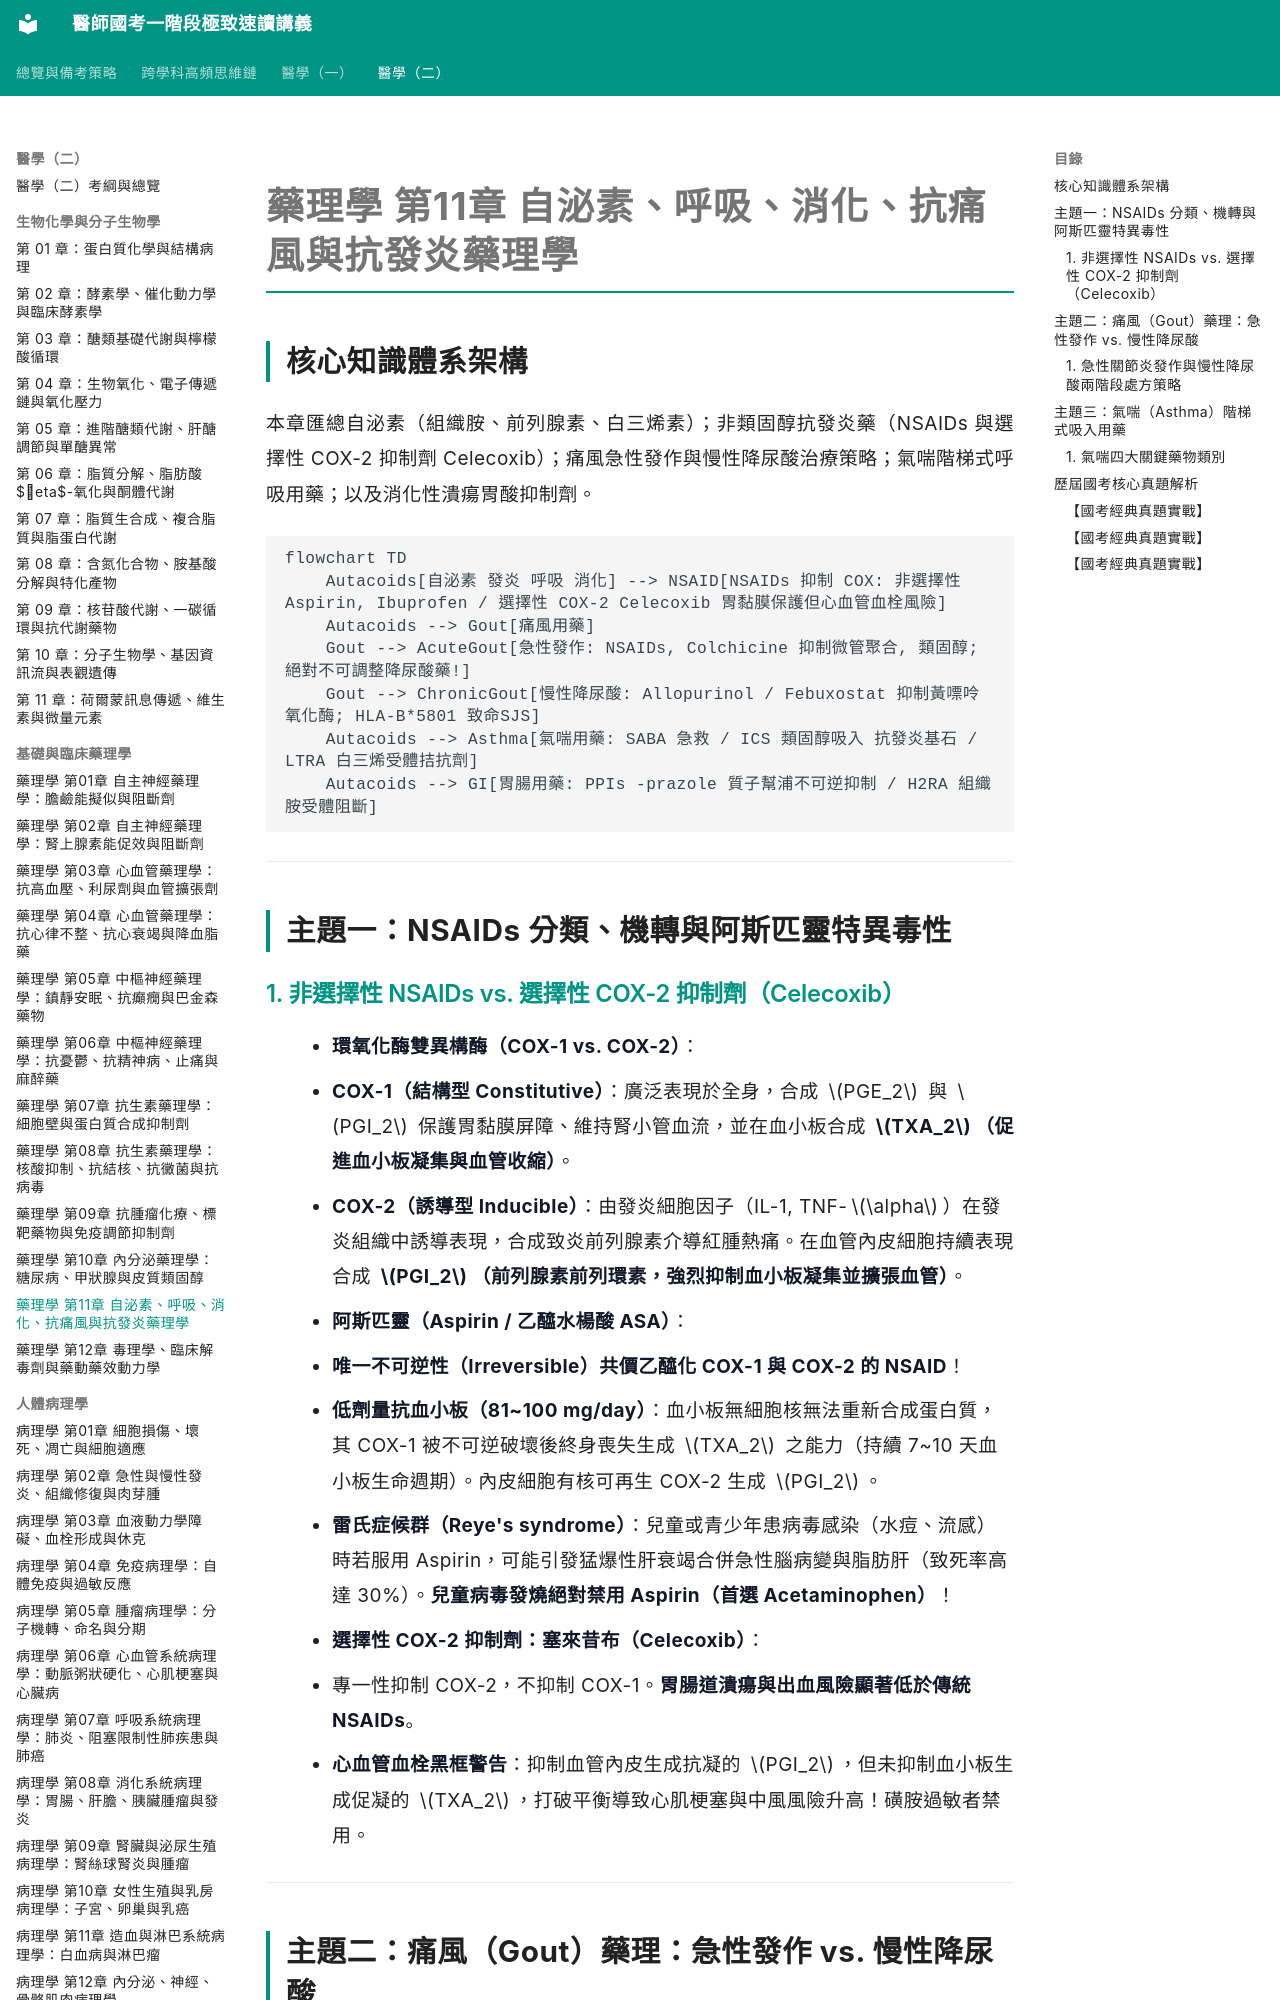

repository: woieyufan/med1 · page: med2/pharmacology/藥理學_第11章_自泌素呼吸消化抗痛風與抗發炎藥.html · generator: mkdocs

# 藥理學 第11章 自泌素、呼吸、消化、抗痛風與抗發炎藥理學

## 核心知識體系架構
本章匯總自泌素（組織胺、前列腺素、白三烯素）；非類固醇抗發炎藥（NSAIDs 與選擇性 COX-2 抑制劑 Celecoxib）；痛風急性發作與慢性降尿酸治療策略；氣喘階梯式呼吸用藥；以及消化性潰瘍胃酸抑制劑。

```mermaid
flowchart TD
    Autacoids[自泌素 發炎 呼吸 消化] --> NSAID[NSAIDs 抑制 COX: 非選擇性 Aspirin, Ibuprofen / 選擇性 COX-2 Celecoxib 胃黏膜保護但心血管血栓風險]
    Autacoids --> Gout[痛風用藥]
    Gout --> AcuteGout[急性發作: NSAIDs, Colchicine 抑制微管聚合, 類固醇; 絕對不可調整降尿酸藥!]
    Gout --> ChronicGout[慢性降尿酸: Allopurinol / Febuxostat 抑制黃嘌呤氧化酶; HLA-B*5801 致命SJS]
    Autacoids --> Asthma[氣喘用藥: SABA 急救 / ICS 類固醇吸入 抗發炎基石 / LTRA 白三烯受體拮抗劑]
    Autacoids --> GI[胃腸用藥: PPIs -prazole 質子幫浦不可逆抑制 / H2RA 組織胺受體阻斷]
```

---

## 主題一：NSAIDs 分類、機轉與阿斯匹靈特異毒性

### 1. 非選擇性 NSAIDs vs. 選擇性 COX-2 抑制劑（Celecoxib）
- **環氧化酶雙異構酶（COX-1 vs. COX-2）**：
  - **COX-1（結構型 Constitutive）**：廣泛表現於全身，合成 $PGE_2$ 與 $PGI_2$ 保護胃黏膜屏障、維持腎小管血流，並在血小板合成 **$TXA_2$（促進血小板凝集與血管收縮）**。
  - **COX-2（誘導型 Inducible）**：由發炎細胞因子（IL-1, TNF-$\alpha$）在發炎組織中誘導表現，合成致炎前列腺素介導紅腫熱痛。在血管內皮細胞持續表現合成 **$PGI_2$（前列腺素前列環素，強烈抑制血小板凝集並擴張血管）**。
- **阿斯匹靈（Aspirin / 乙醯水楊酸 ASA）**：
  - **唯一不可逆性（Irreversible）共價乙醯化 COX-1 與 COX-2 的 NSAID**！
  - **低劑量抗血小板（81~100 mg/day）**：血小板無細胞核無法重新合成蛋白質，其 COX-1 被不可逆破壞後終身喪失生成 $TXA_2$ 之能力（持續 7~10 天血小板生命週期）。內皮細胞有核可再生 COX-2 生成 $PGI_2$。
  - **雷氏症候群（Reye's syndrome）**：兒童或青少年患病毒感染（水痘、流感）時若服用 Aspirin，可能引發猛爆性肝衰竭合併急性腦病變與脂肪肝（致死率高達 30%）。**兒童病毒發燒絕對禁用 Aspirin（首選 Acetaminophen）**！
- **選擇性 COX-2 抑制劑：塞來昔布（Celecoxib）**：
  - 專一性抑制 COX-2，不抑制 COX-1。**胃腸道潰瘍與出血風險顯著低於傳統 NSAIDs**。
  - **心血管血栓黑框警告**：抑制血管內皮生成抗凝的 $PGI_2$，但未抑制血小板生成促凝的 $TXA_2$，打破平衡導致心肌梗塞與中風風險升高！磺胺過敏者禁用。

---
